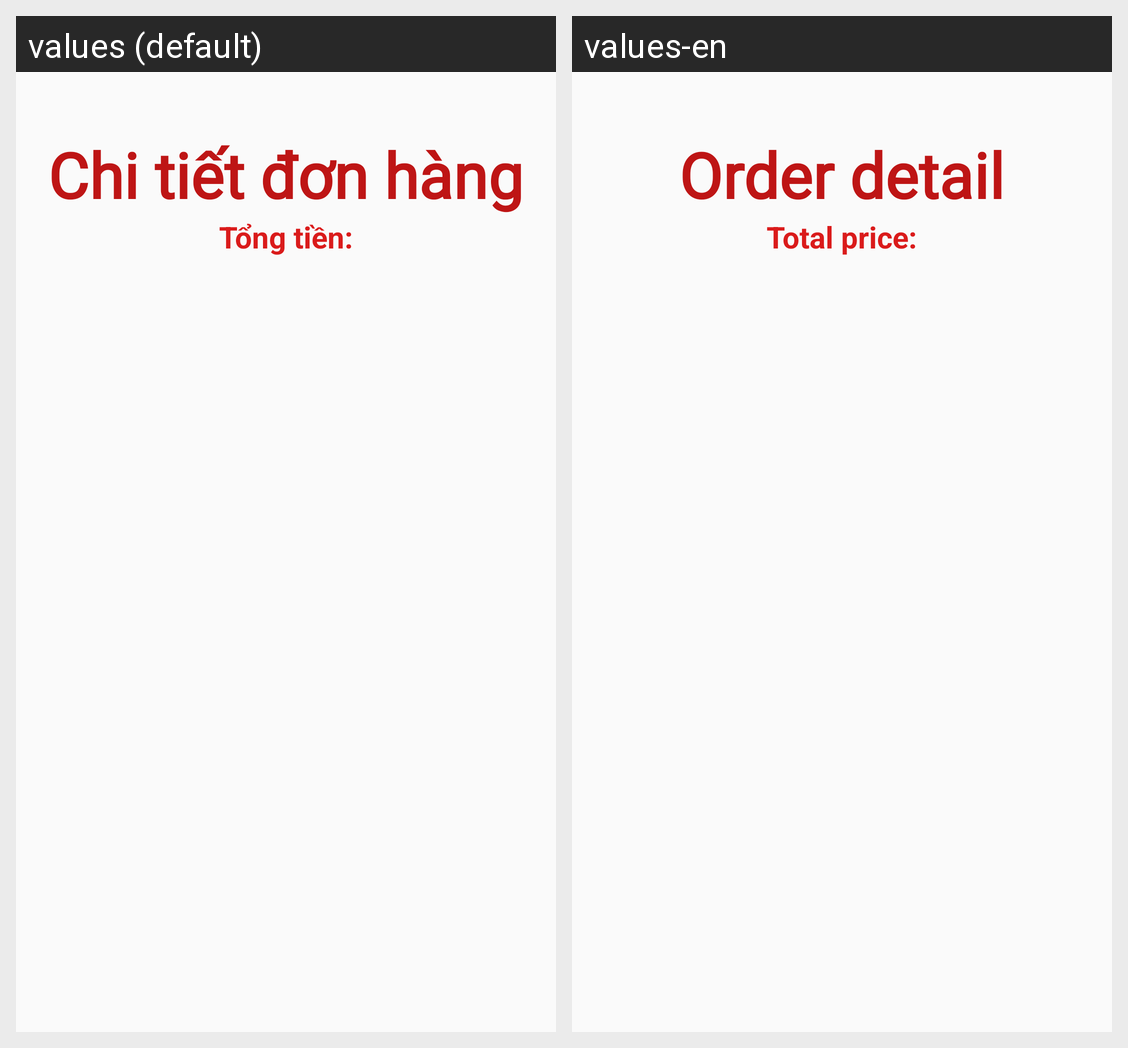

For this localized Android screen grid, give each drawn string resource with its value in every locale shown.
Android screen res/layout/activity_order_detail.xml rendered under 2 locales, left to right: values (default), values-en. Device: Nexus 5 (rendered at 1080×1920; each locale shown at half size, 540×960, under a caption strip naming it); theme Theme.PTITFoodAdmin.
Strings drawn on this screen, with the default value and each locale's value (text and hints the layout hard-codes, and strings that could not be matched under every locale, appear in the picture but are not listed):

order_detail
  values: Chi tiết đơn hàng
  values-en: Order detail

total_price_1
  values: Tổng tiền:
  values-en: Total price:
